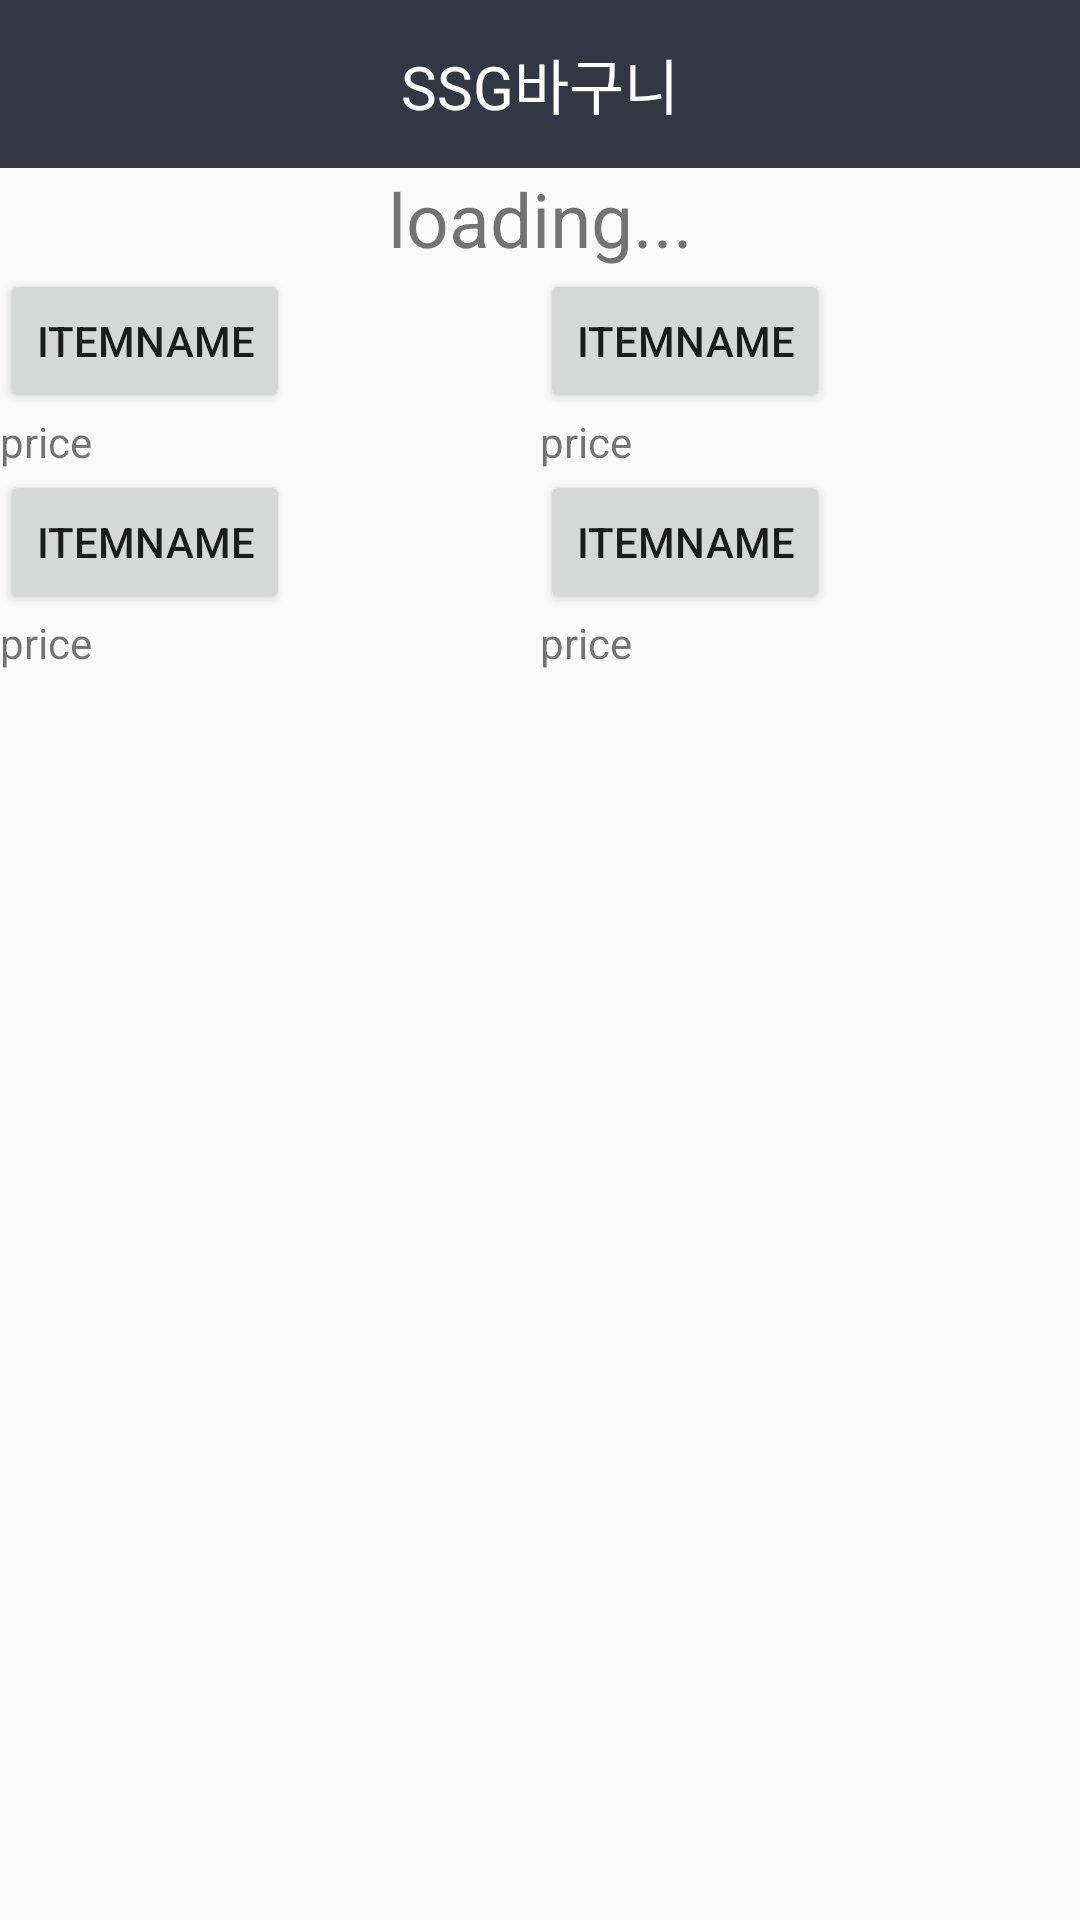

Layout XML and referenced resources for this Android screen:
<!-- AndroidManifest.xml: application theme AppTheme -->
<!-- res/layout/activity_item_detail.xml -->
<?xml version="1.0" encoding="utf-8"?>
<LinearLayout
    xmlns:android="http://schemas.android.com/apk/res/android"
    android:layout_width="match_parent"
    android:layout_height="match_parent"
    android:orientation="vertical">

    <include
        android:id="@+id/top"
        android:layout_width="match_parent"
        android:layout_height="wrap_content"
        layout="@layout/toolbar_layout"/>

    <TextView
        android:id="@+id/detail_name"
        android:layout_width="match_parent"
        android:layout_height="wrap_content"
        android:layout_centerHorizontal="true"
        android:text="loading..."
        android:textSize="25dp"
        android:textAlignment="center"
        android:layout_below="@+id/top"/>


    <LinearLayout
        android:layout_width="match_parent"
        android:layout_height="wrap_content"
        android:orientation="horizontal">

        <LinearLayout
            android:layout_width="0dp"
            android:layout_height="wrap_content"
            android:layout_weight="3"
            android:orientation="vertical">

            <Button
                android:layout_width="wrap_content"
                android:layout_height="wrap_content"
                android:text="itemname"/>

            <TextView
                android:layout_width="wrap_content"
                android:layout_height="wrap_content"
                android:text="price" />

        </LinearLayout>

        <LinearLayout
            android:layout_width="0dp"
            android:layout_height="wrap_content"
            android:layout_weight="3"
            android:orientation="vertical">

            <Button
                android:layout_width="wrap_content"
                android:layout_height="wrap_content"
                android:text="itemname"/>

            <TextView
                android:layout_width="wrap_content"
                android:layout_height="wrap_content"
                android:text="price" />

        </LinearLayout>

    </LinearLayout>

    <LinearLayout
        android:layout_width="match_parent"
        android:layout_height="wrap_content"
        android:orientation="horizontal">

        <LinearLayout
            android:layout_width="0dp"
            android:layout_height="wrap_content"
            android:layout_weight="3"
            android:orientation="vertical">

            <Button
                android:layout_width="wrap_content"
                android:layout_height="wrap_content"
                android:text="itemname"/>

            <TextView
                android:layout_width="wrap_content"
                android:layout_height="wrap_content"
                android:text="price" />

        </LinearLayout>

        <LinearLayout
            android:layout_width="0dp"
            android:layout_height="wrap_content"
            android:layout_weight="3"
            android:orientation="vertical">

            <Button
                android:layout_width="wrap_content"
                android:layout_height="wrap_content"
                android:text="itemname"/>

            <TextView
                android:layout_width="wrap_content"
                android:layout_height="wrap_content"
                android:text="price" />

        </LinearLayout>

    </LinearLayout>

</LinearLayout>
<!-- res/layout/toolbar_layout.xml (included above) -->
<?xml version="1.0" encoding="utf-8"?>
<LinearLayout xmlns:android="http://schemas.android.com/apk/res/android"
    xmlns:app="http://schemas.android.com/apk/res-auto"
    android:layout_width="match_parent"
    android:layout_height="match_parent"
    android:orientation="horizontal">

    <android.support.v7.widget.Toolbar xmlns:android="http://schemas.android.com/apk/res/android"
        android:id="@+id/toolbar"
        android:layout_width="match_parent"
        android:layout_height="wrap_content"
        android:minHeight="?attr/actionBarSize"
        android:background="@color/color_primary"
        app:theme="@style/ToolbarTheme">

        <TextView
            android:layout_width="wrap_content"
            android:layout_height="wrap_content"
            android:text="SSG바구니"
            android:fontFamily="@font/nanum_gothic_bold"
            android:layout_gravity="center"
            android:id="@+id/toolbar_title"
            android:textSize="20sp"
            android:textColor="@color/color_primary_white"
            />

    </android.support.v7.widget.Toolbar>

</LinearLayout>
<!-- resources referenced by this layout -->
<resources>
  <color name="color_primary">#333743</color>
  <color name="color_primary_white">#ffffff</color>
  <style name="ToolbarTheme" parent="@style/ThemeOverlay.AppCompat.ActionBar">
          
          <item name="colorControlNormal">@color/color_primary_orange</item>
      </style>
  <style name="AppTheme" parent="Theme.AppCompat.Light.DarkActionBar">
          
          <item name="colorPrimary">@color/color_primary</item>
          <item name="colorPrimaryDark">@color/color_primary_dark</item>
          <item name="colorAccent">@color/color_accent</item>
  
          
          <item name="windowActionBar">false</item>
          <item name="windowNoTitle">true</item>
  
      </style>
  <color name="color_primary_orange">#E44F39</color>
  <color name="color_primary_dark">#303F9F</color>
  <color name="color_accent">#FF4081</color>
</resources>
